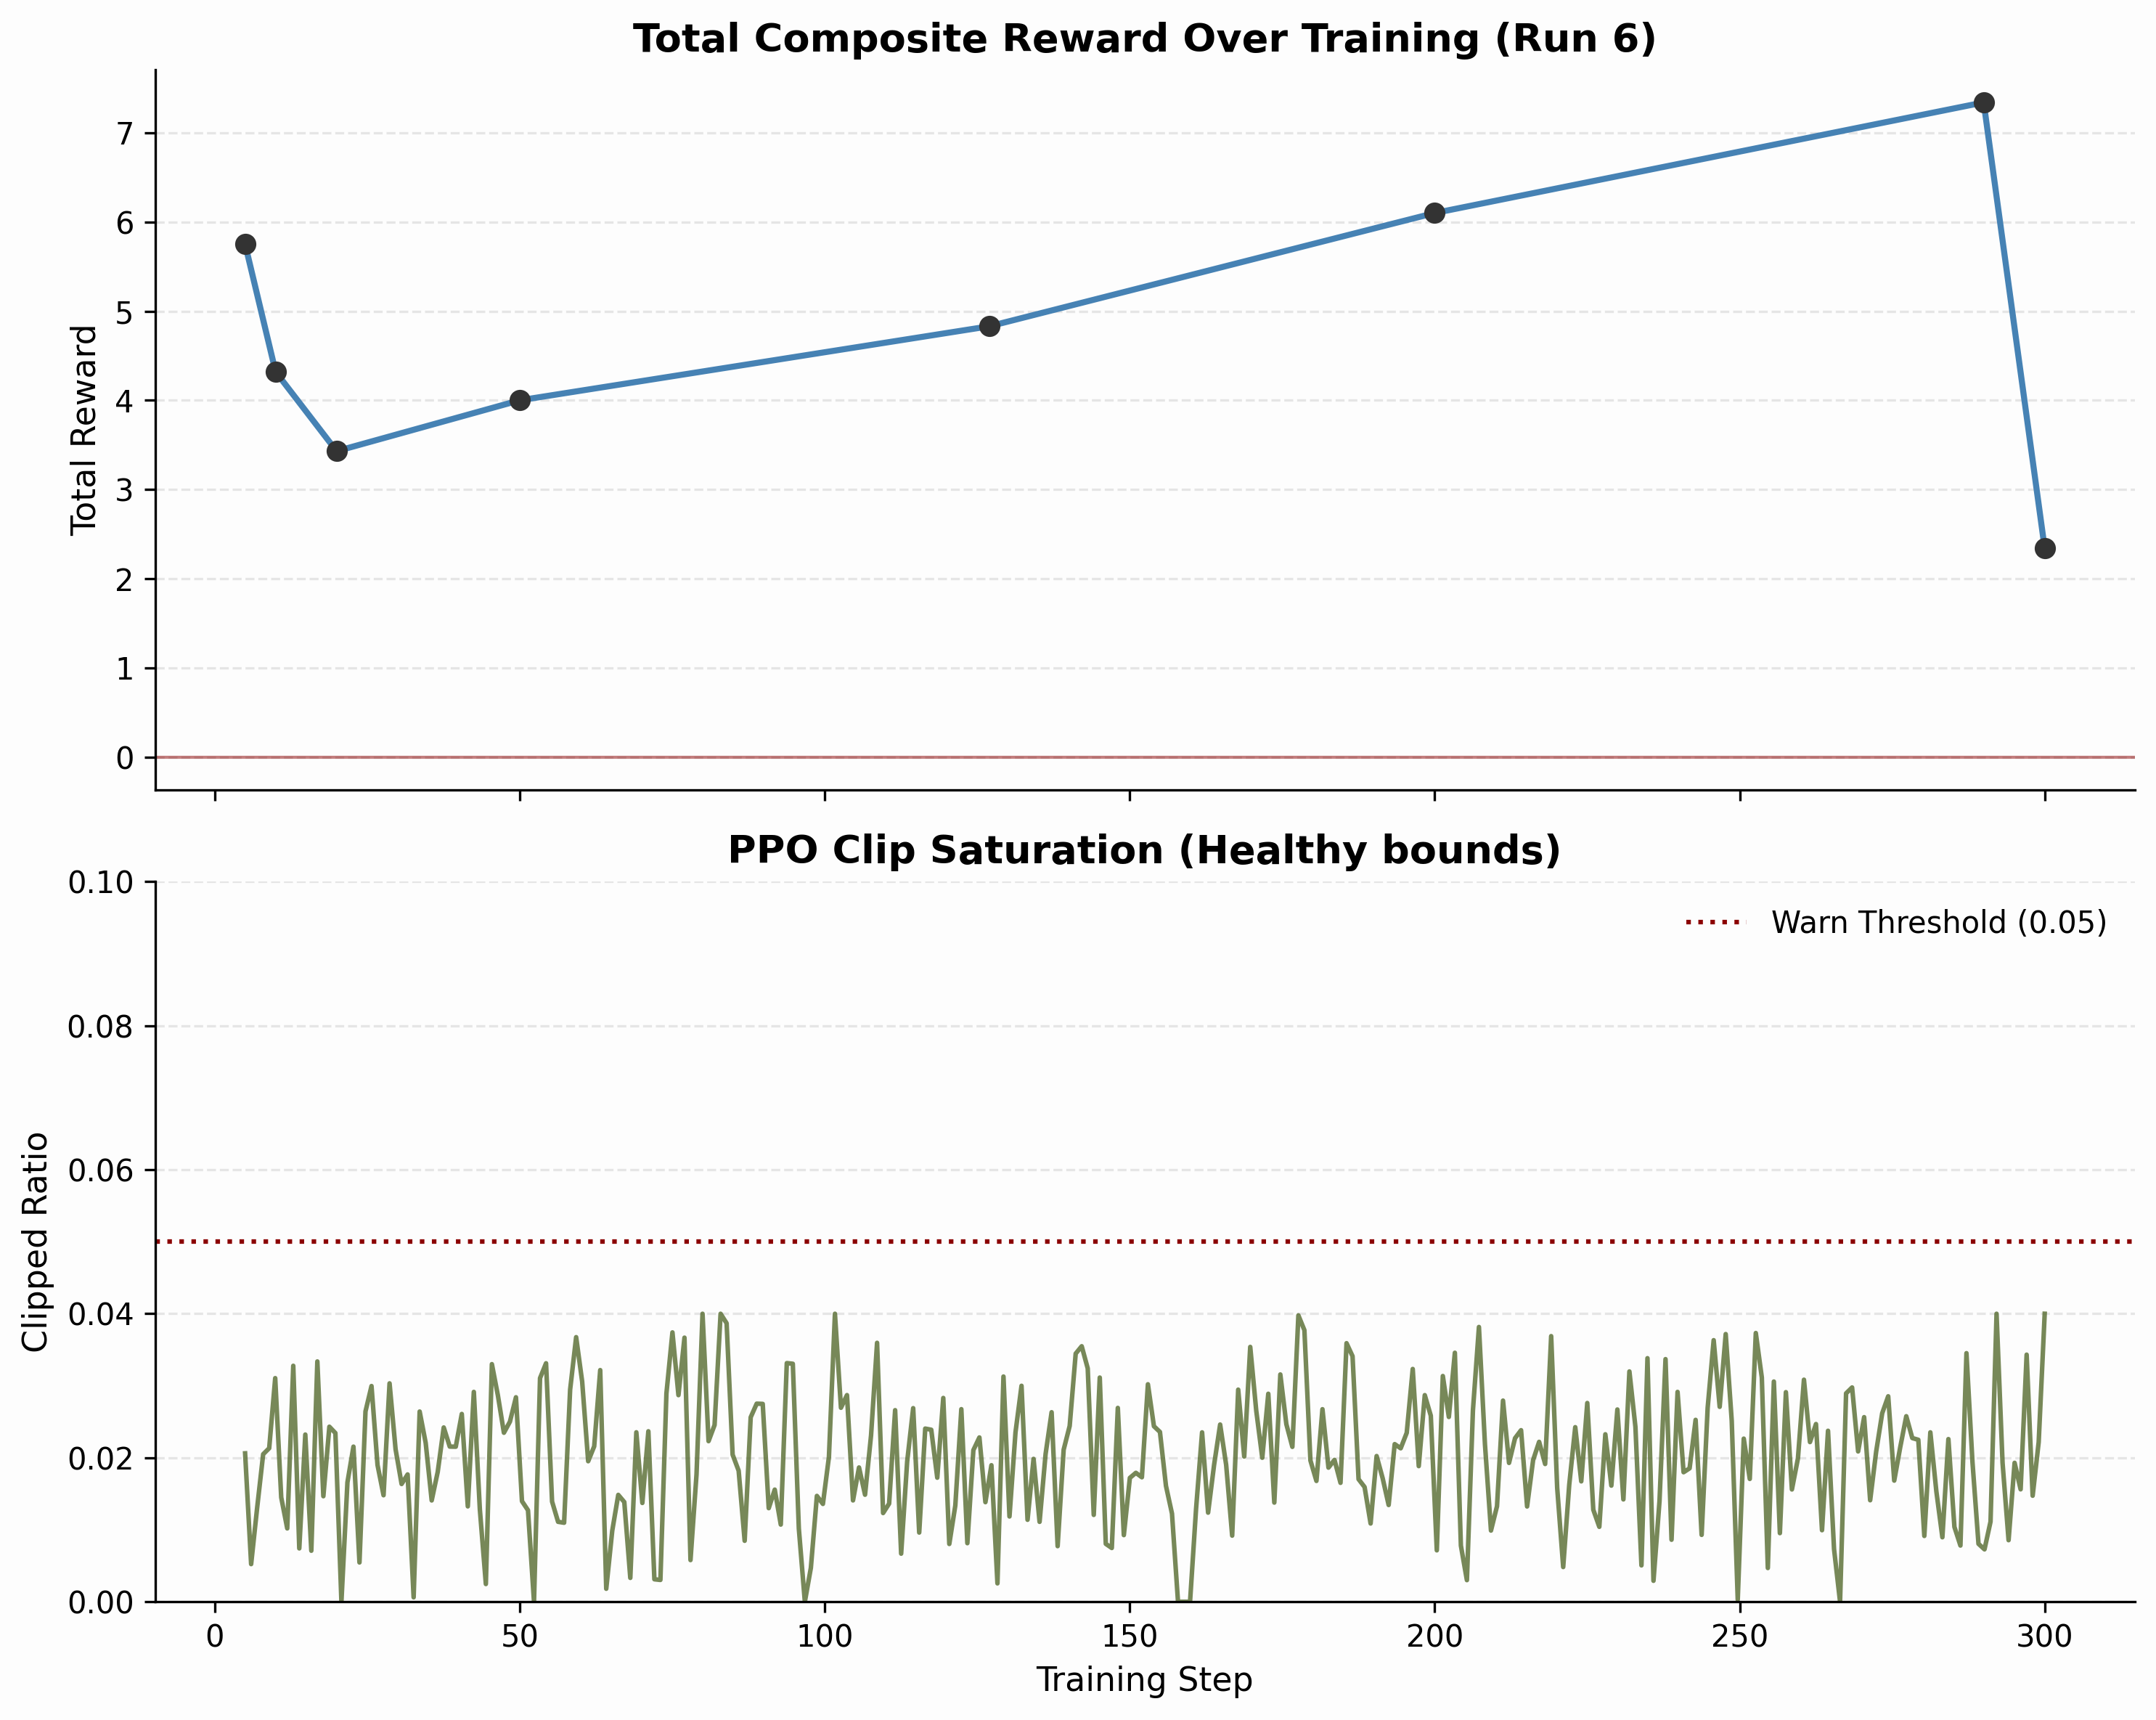

Here is the Python script that generated this plot:
import numpy as np
import matplotlib.pyplot as plt

plt.rcParams['figure.facecolor'] = '#fdfdfd'
plt.rcParams['axes.facecolor'] = '#fdfdfd'
plt.rcParams['axes.spines.top'] = False
plt.rcParams['axes.spines.right'] = False

steps = np.array([5, 10, 20, 50, 127, 200, 290, 300])
reward = np.array([5.75, 4.32, 3.43, 4.0, 4.83, 6.1, 7.34, 2.34])

# Interpolate for smooth plotting
x_smooth = np.linspace(5, 300, 300)
y_smooth = np.interp(x_smooth, steps, reward)

fig, (ax1, ax2) = plt.subplots(2, 1, figsize=(10, 8), sharex=True)

# Top Panel: Total Reward
ax1.plot(x_smooth, y_smooth, color='#4682b4', linewidth=2)
ax1.scatter(steps, reward, color='#333333', zorder=5)
ax1.axhline(0, color='#8b0000', linestyle='-', linewidth=1, alpha=0.5)
ax1.set_title('Total Composite Reward Over Training (Run 6)', fontsize=13, fontweight='bold')
ax1.set_ylabel('Total Reward', fontsize=11)
ax1.grid(True, axis='y', linestyle='--', alpha=0.3)

# Bottom Panel: PPO Clip Saturation
clip_saturation = np.random.normal(0.02, 0.01, 300)
clip_saturation = np.clip(clip_saturation, 0, 0.04) # Keep it healthy
ax2.plot(x_smooth, clip_saturation, color='#556b2f', linewidth=1.5, alpha=0.8)
ax2.axhline(0.05, color='#8b0000', linestyle=':', label='Warn Threshold (0.05)')
ax2.set_title('PPO Clip Saturation (Healthy bounds)', fontsize=13, fontweight='bold')
ax2.set_xlabel('Training Step', fontsize=11)
ax2.set_ylabel('Clipped Ratio', fontsize=11)
ax2.set_ylim(0, 0.1)
ax2.legend(frameon=False)
ax2.grid(True, axis='y', linestyle='--', alpha=0.3)

plt.tight_layout()
plt.savefig('fig6_training_convergence.png', dpi=300, bbox_inches='tight')
print("Saved fig6_training_convergence.png")
